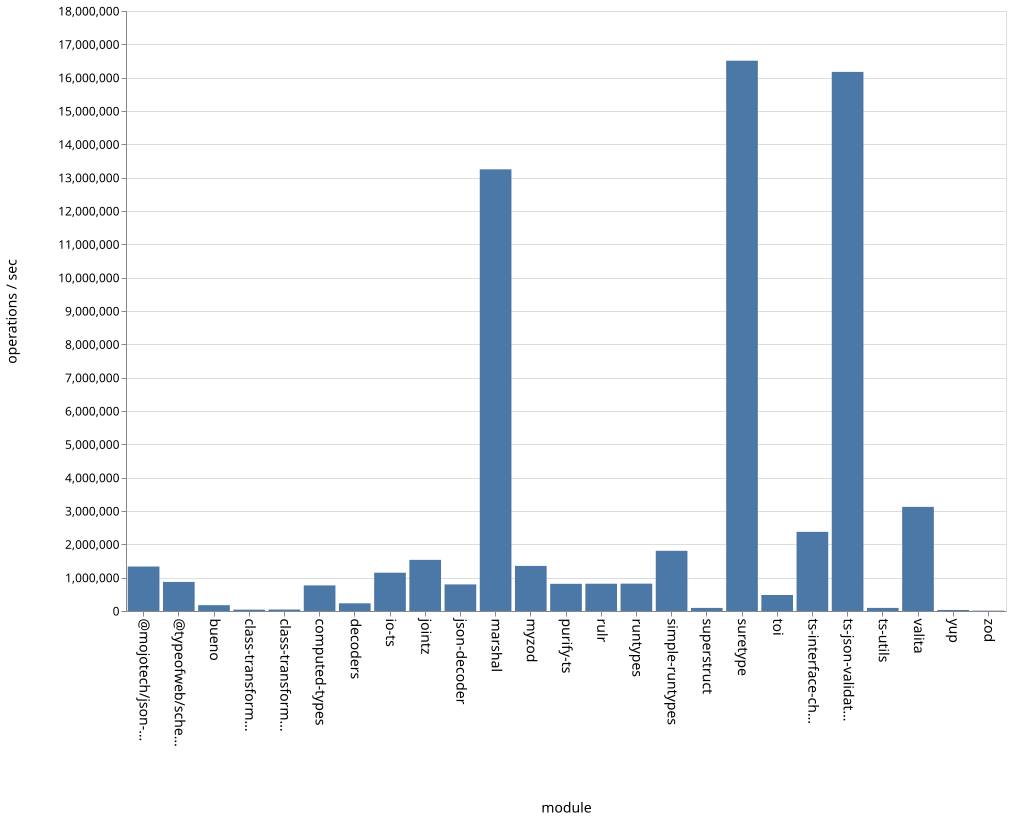

The data file committed next to this chart (first rows):
name, ops
bueno, 174792
class-transformer-validator-async, 40749
class-transformer-validator-sync, 44462
computed-types, 768037
decoders, 230565
io-ts, 1149043
jointz, 1534117
json-decoder, 797921
marshal, 13250218
@mojotech/json-type-validation, 1334058
myzod, 1351860
purify-ts, 815685
rulr, 818709
runtypes, 820931
simple-runtypes, 1805944
superstruct, 92644
suretype, 16509359
toi, 480705
ts-interface-checker, 2374735
ts-json-validator, 16173228
ts-utils, 92980
@typeofweb/schema, 872099
valita, 3123761
yup, 30168
zod, 10329
